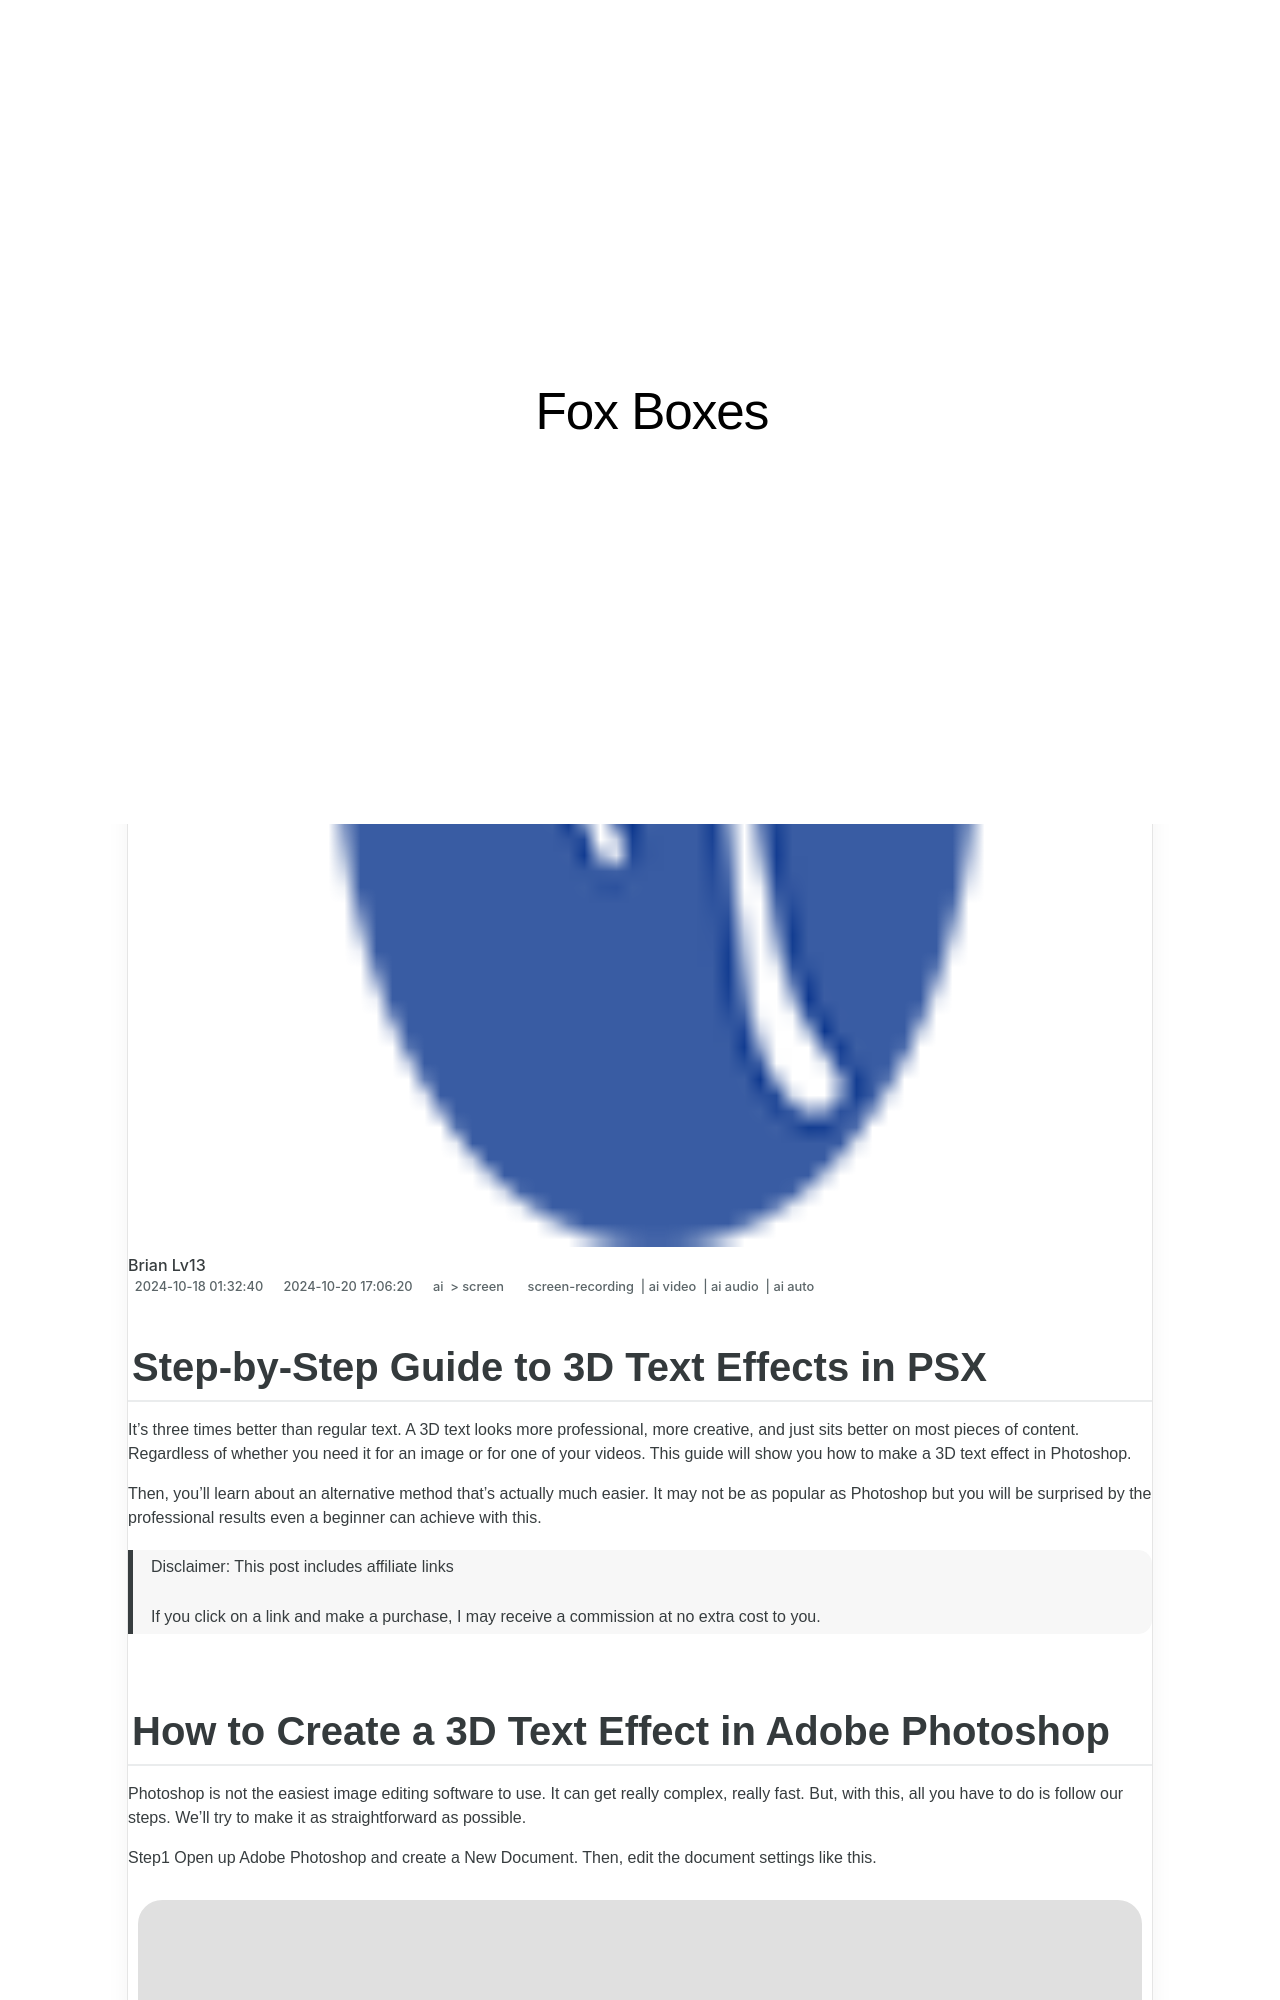

repository: techidaily/site-fox-boxes · page: step-by-step-guide-to-3d-text-effects-in-psx/index.html · generator: jekyll

---
title: "\"Step-by-Step Guide to 3D Text Effects in PSX\""
date: 2024-10-18T01:32:40.384Z
updated: 2024-10-20T17:06:20.283Z
tags: 
  - screen-recording
  - ai video
  - ai audio
  - ai auto
categories: 
  - ai
  - screen
description: "\"This Article Describes Step-by-Step Guide to 3D Text Effects in PSX\""
excerpt: "\"This Article Describes Step-by-Step Guide to 3D Text Effects in PSX\""
keywords: "IPhone HDR Guide,IPhone HDR Tips,IPhone HDR Photography,IPhone Enhance HDR,Perfect iPhone HDR,Master iPhone HDR Shots,IPhone HDR Settings"
thumbnail: https://thmb.techidaily.com/46ff833f8451570b0da1aae3b5e240178f5309a157b985bbd215b7fa3c985379.jpg
---

## Step-by-Step Guide to 3D Text Effects in PSX

It's three times better than regular text. A 3D text looks more professional, more creative, and just sits better on most pieces of content. Regardless of whether you need it for an image or for one of your videos. This guide will show you how to make a 3D text effect in Photoshop.

Then, you'll learn about an alternative method that's actually much easier. It may not be as popular as Photoshop but you will be surprised by the professional results even a beginner can achieve with this.

>  Disclaimer: This post includes affiliate links
>
>  If you click on a link and make a purchase, I may receive a commission at no extra cost to you.
>
